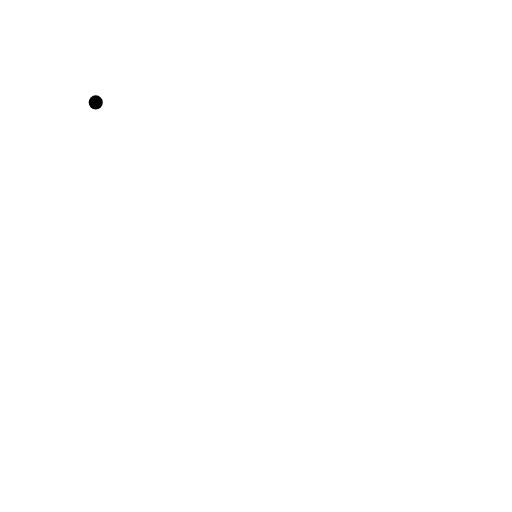
t = 0.00 s
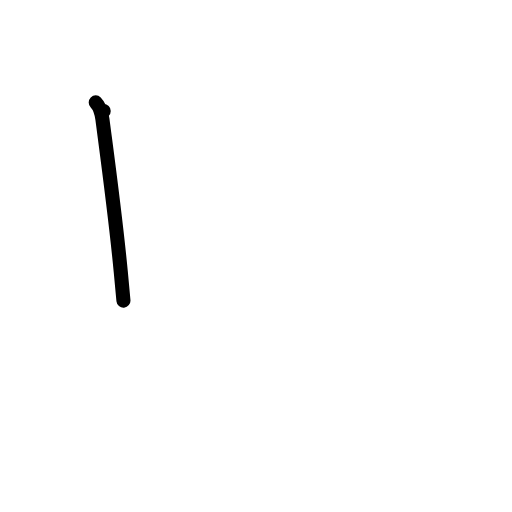
t = 1.00 s
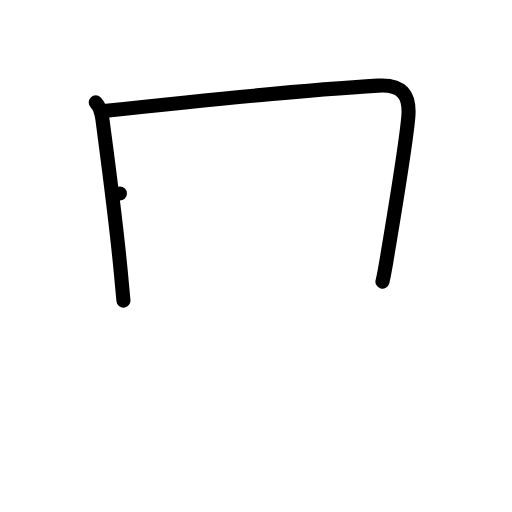
t = 2.00 s
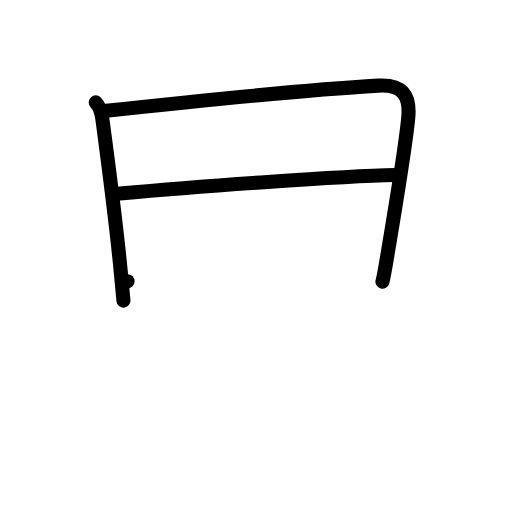
t = 3.00 s
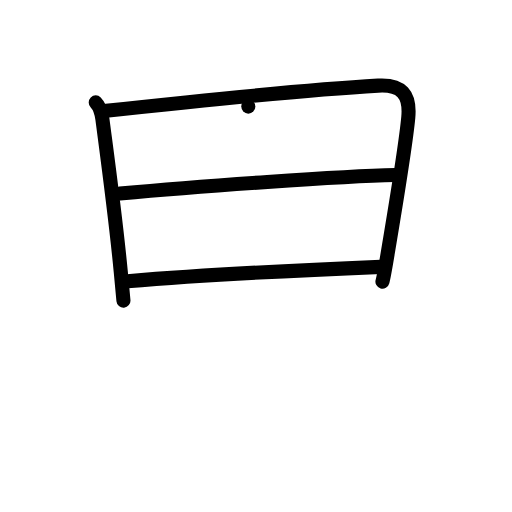
t = 4.00 s
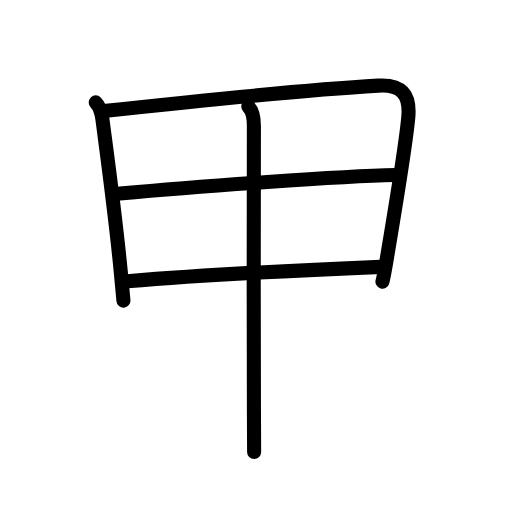
t = 5.00 s

The animated SVG that drew these frames (rendered in a browser with its animation timeline set to each time). Animation: 16 SMIL elements (animate=16); one cycle of 5.00 s.

<?xml version="1.0" encoding="UTF-8"?>
<!--
AniKanjiVG is licensed by CC-BY-SA Paul C. Sommerhoff (https://bitbucket.org/sommerhoff/anikanjivg).
AniKanjiVG uses KanjiVG which is licensed by CC-BY-SA Ulrich Apel (http://kanjivg.tagaini.net).
See also http://creativecommons.org/licenses/by-sa/3.0/
-->
<svg xmlns:kvg='http://kanjivg.tagaini.net' xmlns='http://www.w3.org/2000/svg' width='109' height='109' viewBox='0 0 109 109' style='fill:none;stroke:#000000;stroke-width:3;stroke-linecap:round;stroke-linejoin:round;' id="kvg:kanji_07532"><g id="kvg:07532" kvg:element="甲"><g id="kvg:07532-g1" kvg:element="田" kvg:partial="true" kvg:radical="tradit"><path id="kvg:07532-s1" kvg:type="㇑" d="M20.38,21.8c0.78,0.78,1.24,2.2,1.42,3.56c1.16,8.91,2.8,20.86,3.9,32.39c0.21,2.18,0.4,4.28,0.58,6.25"><animate attributeName="d" begin="0.0s" dur="0.3333333333333333s" from="M20.38,21.8C20.38,21.8,20.38,21.8,20.38,21.8" to="M20.38,21.8c0.78,0.78,1.24,2.2,1.42,3.56" />
<animate attributeName="d" begin="0.3333333333333333s" dur="0.3333333333333333s" from="M20.38,21.8c0.78,0.78,1.24,2.2,1.42,3.56c0,0,0,0,0,0,0" to="M20.38,21.8c0.78,0.78,1.24,2.2,1.42,3.56c1.16,8.91,2.8,20.86,3.9,32.39" />
<animate attributeName="d" begin="0.6666666666666666s" dur="0.3333333333333333s" from="M20.38,21.8c0.78,0.78,1.24,2.2,1.42,3.56c1.16,8.91,2.8,20.86,3.9,32.39c0,0,0,0,0,0,0" to="M20.38,21.8c0.78,0.78,1.24,2.2,1.42,3.56c1.16,8.91,2.8,20.86,3.9,32.39c0.21,2.18,0.4,4.28,0.58,6.25" />
</path>
<path id="kvg:07532-s2" kvg:type="㇕a" d="M22.08,23.65c19.79-2.15,46.08-4.71,58.42-5.42c4.99-0.29,6.87,1.86,6.42,6.76c-0.62,6.67-3.04,20.82-4.36,28.81c-0.51,3.11-0.93,5.39-1.14,6.15"><animate attributeName="d" begin="1.0s" dur="0.25s" from="M22.08,23.65C22.08,23.65,22.08,23.65,22.08,23.65" to="M22.08,23.65c19.79-2.15,46.08-4.71,58.42-5.42" />
<animate attributeName="d" begin="1.25s" dur="0.25s" from="M22.08,23.65c19.79-2.15,46.08-4.71,58.42-5.42c0,0,0,0,0,0,0" to="M22.08,23.65c19.79-2.15,46.08-4.71,58.42-5.42c4.99-0.29,6.87,1.86,6.42,6.76" />
<animate attributeName="d" begin="1.5s" dur="0.25s" from="M22.08,23.65c19.79-2.15,46.08-4.71,58.42-5.42c4.99-0.29,6.87,1.86,6.42,6.76c0,0,0,0,0,0,0" to="M22.08,23.65c19.79-2.15,46.08-4.71,58.42-5.42c4.99-0.29,6.87,1.86,6.42,6.76c-0.62,6.67-3.04,20.82-4.36,28.81" />
<animate attributeName="d" begin="1.75s" dur="0.25s" from="M22.08,23.65c19.79-2.15,46.08-4.71,58.42-5.42c4.99-0.29,6.87,1.86,6.42,6.76c-0.62,6.67-3.04,20.82-4.36,28.81c0,0,0,0,0,0,0" to="M22.08,23.65c19.79-2.15,46.08-4.71,58.42-5.42c4.99-0.29,6.87,1.86,6.42,6.76c-0.62,6.67-3.04,20.82-4.36,28.81c-0.51,3.11-0.93,5.39-1.14,6.15" />
<animate attributeName="d" begin="0s" dur="1.0s" from="M-100,-100" to="M-100,-100" />
</path>
<path id="kvg:07532-s3" kvg:type="㇐a" d="M25.53,41.21c16.97-1.58,47.22-3.71,58.6-3.95"><animate attributeName="d" begin="2.0s" dur="1.0s" from="M25.53,41.21C25.53,41.21,25.53,41.21,25.53,41.21" to="M25.53,41.21c16.97-1.58,47.22-3.71,58.6-3.95" />
<animate attributeName="d" begin="0s" dur="2.0s" from="M-100,-100" to="M-100,-100" />
</path>
<path id="kvg:07532-s4" kvg:type="㇐a" d="M27.15,59.87C43.62,58.5,64,57.5,81.06,56.81"><animate attributeName="d" begin="3.0s" dur="1.0s" from="M27.15,59.87C27.15,59.87,27.15,59.87,27.15,59.87" to="M27.15,59.87C43.62,58.5,64,57.5,81.06,56.81" />
<animate attributeName="d" begin="0s" dur="3.0s" from="M-100,-100" to="M-100,-100" />
</path>
</g>
<g id="kvg:07532-g2" kvg:element="丨" kvg:radical="nelson"><path id="kvg:07532-s5" kvg:type="㇑" d="M52.86,22.69c0.91,0.91,1.19,2.28,1.19,4.06c-0.02,7.05-0.08,43.99,0.01,61c0.02,4.67,0.04,7.84,0.04,8.47"><animate attributeName="d" begin="4.0s" dur="0.3333333333333333s" from="M52.86,22.69C52.86,22.69,52.86,22.69,52.86,22.69" to="M52.86,22.69c0.91,0.91,1.19,2.28,1.19,4.06" />
<animate attributeName="d" begin="4.333333333333333s" dur="0.3333333333333333s" from="M52.86,22.69c0.91,0.91,1.19,2.28,1.19,4.06c0,0,0,0,0,0,0" to="M52.86,22.69c0.91,0.91,1.19,2.28,1.19,4.06c-0.02,7.05-0.08,43.99,0.01,61" />
<animate attributeName="d" begin="4.666666666666667s" dur="0.3333333333333333s" from="M52.86,22.69c0.91,0.91,1.19,2.28,1.19,4.06c-0.02,7.05-0.08,43.99,0.01,61c0,0,0,0,0,0,0" to="M52.86,22.69c0.91,0.91,1.19,2.28,1.19,4.06c-0.02,7.05-0.08,43.99,0.01,61c0.02,4.67,0.04,7.84,0.04,8.47" />
<animate attributeName="d" begin="0s" dur="4.0s" from="M-100,-100" to="M-100,-100" />
</path>
</g>
</g>
</svg>
